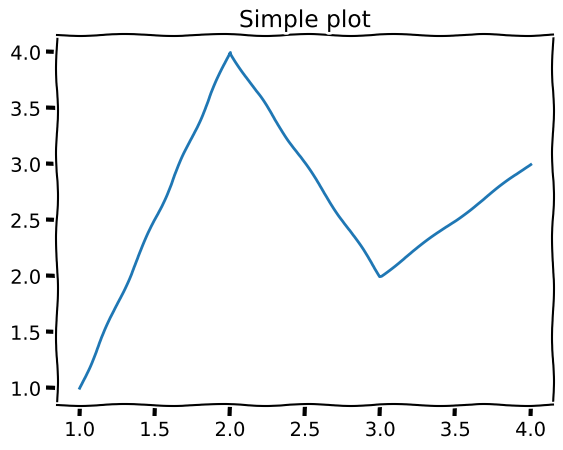

Write the Python code that produced this figure.
import pandas as pd
import matplotlib.pyplot as plt

# load data
with plt.xkcd():
    fig, ax = plt.subplots()
    ax.plot([1, 2, 3, 4], [1, 4, 2, 3])
    ax.set_title('Simple plot')
    plt.show()
    